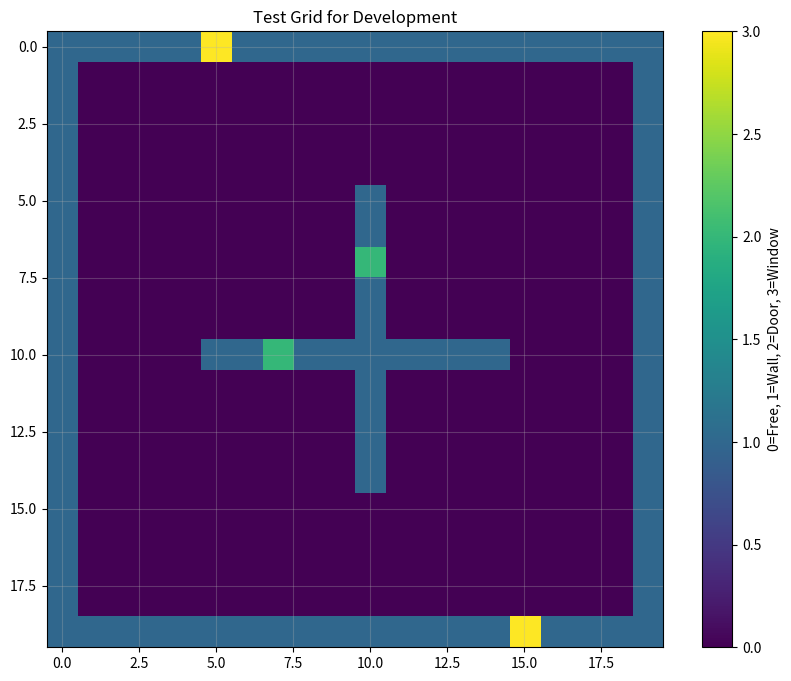

Write Python code to recreate this figure.
import numpy as np
import matplotlib.pyplot as plt

def create_test_grid():
    """
    Create a simple 20x20 test floor plan for development
    Layout: 4 rooms with doors connecting them
    """
    # Create empty grid (20x20)
    grid = np.zeros((20, 20), dtype=np.uint8)  # 0 = free
    
    # Create outer walls (top, bottom, left, right)
    grid[0, :] = 1   # Top wall
    grid[-1, :] = 1  # Bottom wall  
    grid[:, 0] = 1   # Left wall
    grid[:, -1] = 1  # Right wall
    
    # Create inner walls (room dividers)
    grid[10, 5:15] = 1   # Horizontal wall
    grid[5:15, 10] = 1   # Vertical wall
    
    # Create doors (openings in walls)
    grid[10, 7] = 2   # Door in horizontal wall
    grid[7, 10] = 2   # Door in vertical wall
    
    # Create windows
    grid[0, 5] = 3    # Window in top wall
    grid[19, 15] = 3  # Window in bottom wall
    
    return grid

if __name__ == "__main__":
    # Generate test grid
    test_grid = create_test_grid()
    
    # [redacted]
    np.save("grid.npy", test_grid)
    
    # Visualize it
    plt.figure(figsize=(10, 8))
    plt.imshow(test_grid, cmap='viridis')
    plt.colorbar(label='0=Free, 1=Wall, 2=Door, 3=Window')
    plt.title("Test Grid for Development")
    plt.grid(True, alpha=0.3)
    plt.savefig("test_grid.png")
    plt.show()
    
    print(f"Test grid created: shape = {test_grid.shape}")
    print("Cell counts:")
    print(f"  Free cells: {np.sum(test_grid == 0)}")
    print(f"  Wall cells: {np.sum(test_grid == 1)}")
    print(f"  Door cells: {np.sum(test_grid == 2)}")
    print(f"  Window cells: {np.sum(test_grid == 3)}")
    print("\nSaved as 'grid.npy' and 'test_grid.png'")